8-way image classification set "processed" from GitHub (gavish0007/BirdSense); label vocabulary: common koel, common myna, common tailorbird, greater coucal, house sparrow, indian robin, red vented bulbul, rose ringed parakeet.

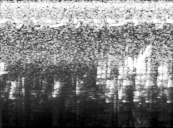
Label: red vented bulbul

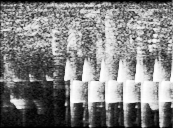
Label: common tailorbird

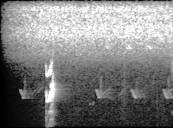
Label: rose ringed parakeet

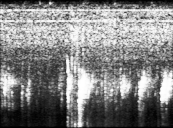
Label: house sparrow

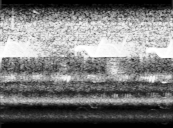
Label: common koel

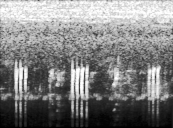
Label: common myna
